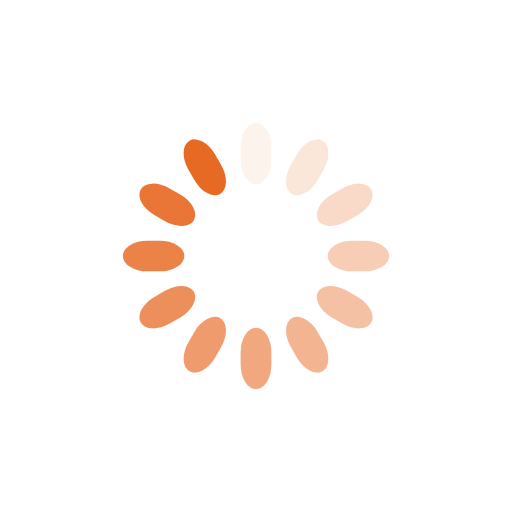
t = 0.00 s
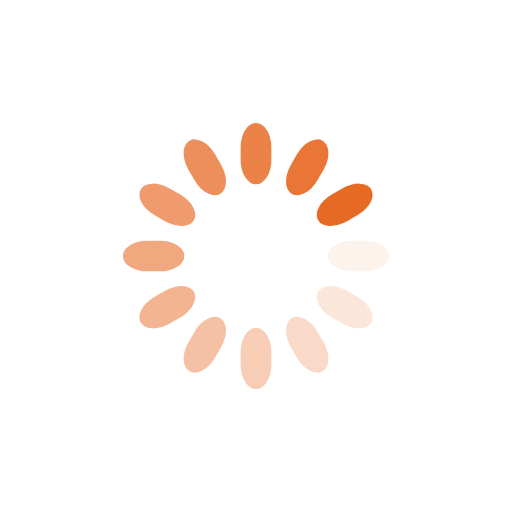
t = 0.25 s
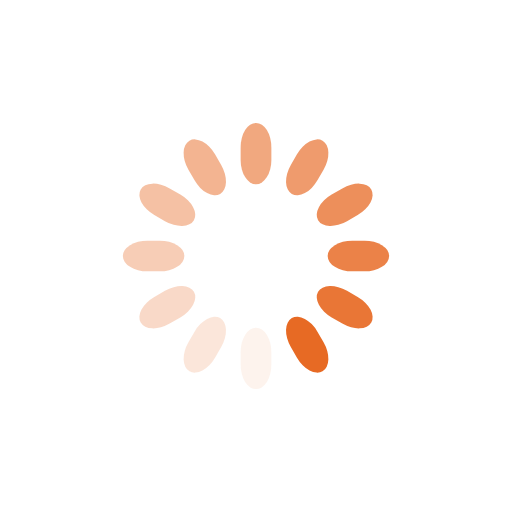
t = 0.50 s
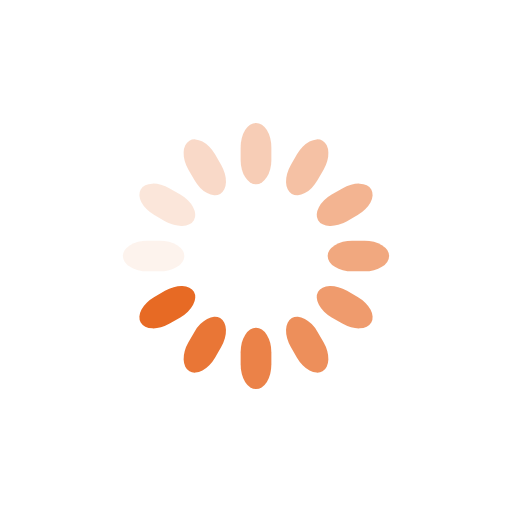
t = 0.75 s

The animated SVG that drew these frames (rendered in a browser with its animation timeline set to each time). Animation: 12 SMIL elements (animate=12); one cycle of 1.00 s, repeats indefinitely.

<svg class="lds-spinner" width="47px"  height="47px"  xmlns="http://www.w3.org/2000/svg" xmlns:xlink="http://www.w3.org/1999/xlink" viewBox="0 0 100 100" preserveAspectRatio="xMidYMid" style="background: none;"><g transform="rotate(0 50 50)">
  <rect x="47" y="24" rx="9.4" ry="4.8" width="6" height="12" fill="#e76a24">
    <animate attributeName="opacity" values="1;0" keyTimes="0;1" dur="1s" begin="-0.9166666666666666s" repeatCount="indefinite"></animate>
  </rect>
</g><g transform="rotate(30 50 50)">
  <rect x="47" y="24" rx="9.4" ry="4.8" width="6" height="12" fill="#e76a24">
    <animate attributeName="opacity" values="1;0" keyTimes="0;1" dur="1s" begin="-0.8333333333333334s" repeatCount="indefinite"></animate>
  </rect>
</g><g transform="rotate(60 50 50)">
  <rect x="47" y="24" rx="9.4" ry="4.8" width="6" height="12" fill="#e76a24">
    <animate attributeName="opacity" values="1;0" keyTimes="0;1" dur="1s" begin="-0.75s" repeatCount="indefinite"></animate>
  </rect>
</g><g transform="rotate(90 50 50)">
  <rect x="47" y="24" rx="9.4" ry="4.8" width="6" height="12" fill="#e76a24">
    <animate attributeName="opacity" values="1;0" keyTimes="0;1" dur="1s" begin="-0.6666666666666666s" repeatCount="indefinite"></animate>
  </rect>
</g><g transform="rotate(120 50 50)">
  <rect x="47" y="24" rx="9.4" ry="4.8" width="6" height="12" fill="#e76a24">
    <animate attributeName="opacity" values="1;0" keyTimes="0;1" dur="1s" begin="-0.5833333333333334s" repeatCount="indefinite"></animate>
  </rect>
</g><g transform="rotate(150 50 50)">
  <rect x="47" y="24" rx="9.4" ry="4.8" width="6" height="12" fill="#e76a24">
    <animate attributeName="opacity" values="1;0" keyTimes="0;1" dur="1s" begin="-0.5s" repeatCount="indefinite"></animate>
  </rect>
</g><g transform="rotate(180 50 50)">
  <rect x="47" y="24" rx="9.4" ry="4.8" width="6" height="12" fill="#e76a24">
    <animate attributeName="opacity" values="1;0" keyTimes="0;1" dur="1s" begin="-0.4166666666666667s" repeatCount="indefinite"></animate>
  </rect>
</g><g transform="rotate(210 50 50)">
  <rect x="47" y="24" rx="9.4" ry="4.8" width="6" height="12" fill="#e76a24">
    <animate attributeName="opacity" values="1;0" keyTimes="0;1" dur="1s" begin="-0.3333333333333333s" repeatCount="indefinite"></animate>
  </rect>
</g><g transform="rotate(240 50 50)">
  <rect x="47" y="24" rx="9.4" ry="4.8" width="6" height="12" fill="#e76a24">
    <animate attributeName="opacity" values="1;0" keyTimes="0;1" dur="1s" begin="-0.25s" repeatCount="indefinite"></animate>
  </rect>
</g><g transform="rotate(270 50 50)">
  <rect x="47" y="24" rx="9.4" ry="4.8" width="6" height="12" fill="#e76a24">
    <animate attributeName="opacity" values="1;0" keyTimes="0;1" dur="1s" begin="-0.16666666666666666s" repeatCount="indefinite"></animate>
  </rect>
</g><g transform="rotate(300 50 50)">
  <rect x="47" y="24" rx="9.4" ry="4.8" width="6" height="12" fill="#e76a24">
    <animate attributeName="opacity" values="1;0" keyTimes="0;1" dur="1s" begin="-0.08333333333333333s" repeatCount="indefinite"></animate>
  </rect>
</g><g transform="rotate(330 50 50)">
  <rect x="47" y="24" rx="9.4" ry="4.8" width="6" height="12" fill="#e76a24">
    <animate attributeName="opacity" values="1;0" keyTimes="0;1" dur="1s" begin="0s" repeatCount="indefinite"></animate>
  </rect>
</g></svg>
